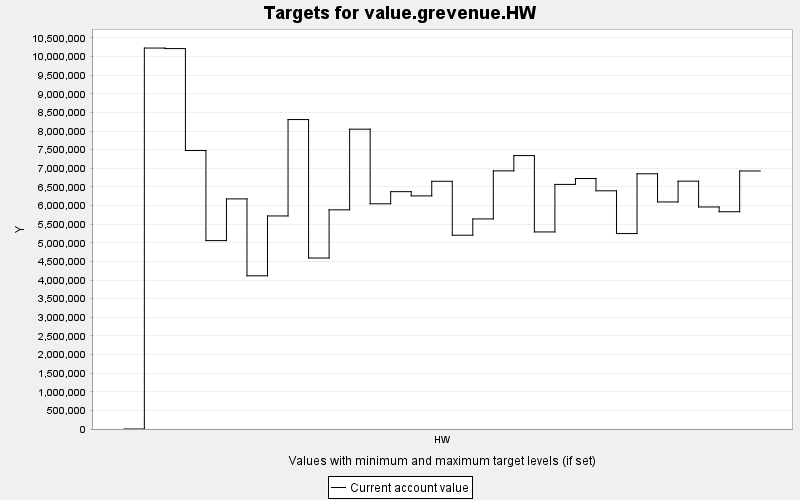

Values plotted in this chart, from the file beside it:
TARGET, PERIOD, YEAR, PERIODWIDTH, MINIMUM, MAXIMUM, MINWEIGHT, MAXWEIGHT, CURRENT, SUMMARY
value.grevenue.HW, 0, 0, 10.0, 0.0, 10000, 1.0, 1.0, 0.0, 0.0
value.grevenue.HW, 1, 10, 10.0, 0.0, 10000, 1.0, 1.0, 1.0228145E7, 0.0
value.grevenue.HW, 2, 20, 10.0, 0.0, 10000, 1.0, 1.0, 1.0213566E7, 0.0
value.grevenue.HW, 3, 30, 10.0, 0.0, 10000, 1.0, 1.0, 7476726, 0.0
value.grevenue.HW, 4, 40, 10.0, 0.0, 10000, 1.0, 1.0, 5058208, 0.0
value.grevenue.HW, 5, 50, 10.0, 0.0, 10000, 1.0, 1.0, 6178018, 0.0
value.grevenue.HW, 6, 60, 10.0, 0.0, 10000, 1.0, 1.0, 4113239, 0.0
value.grevenue.HW, 7, 70, 10.0, 0.0, 10000, 1.0, 1.0, 5720015, 0.0
value.grevenue.HW, 8, 80, 10.0, 0.0, 10000, 1.0, 1.0, 8308183, 0.0
value.grevenue.HW, 9, 90, 10.0, 0.0, 10000, 1.0, 1.0, 4590872, 0.0
value.grevenue.HW, 10, 100, 10.0, 0.0, 10000, 1.0, 1.0, 5884425, 0.0
value.grevenue.HW, 11, 110, 10.0, 0.0, 10000, 1.0, 1.0, 8050010, 0.0
value.grevenue.HW, 12, 120, 10.0, 0.0, 10000, 1.0, 1.0, 6046954, 0.0
value.grevenue.HW, 13, 130, 10.0, 0.0, 10000, 1.0, 1.0, 6372208, 0.0
value.grevenue.HW, 14, 140, 10.0, 0.0, 10000, 1.0, 1.0, 6258586, 0.0
value.grevenue.HW, 15, 150, 10.0, 0.0, 10000, 1.0, 1.0, 6650840, 0.0
value.grevenue.HW, 16, 160, 10.0, 0.0, 10000, 1.0, 1.0, 5203050, 0.0
value.grevenue.HW, 17, 170, 10.0, 0.0, 10000, 1.0, 1.0, 5639914, 0.0
value.grevenue.HW, 18, 180, 10.0, 0.0, 10000, 1.0, 1.0, 6931097, 0.0
value.grevenue.HW, 19, 190, 10.0, 0.0, 10000, 1.0, 1.0, 7341003, 0.0
value.grevenue.HW, 20, 200, 10.0, 0.0, 10000, 1.0, 1.0, 5290934, 0.0
value.grevenue.HW, 21, 210, 10.0, 0.0, 10000, 1.0, 1.0, 6567008, 0.0
value.grevenue.HW, 22, 220, 10.0, 0.0, 10000, 1.0, 1.0, 6724966, 0.0
value.grevenue.HW, 23, 230, 10.0, 0.0, 10000, 1.0, 1.0, 6395163, 0.0
value.grevenue.HW, 24, 240, 10.0, 0.0, 10000, 1.0, 1.0, 5247334, 0.0
value.grevenue.HW, 25, 250, 10.0, 0.0, 10000, 1.0, 1.0, 6852328, 0.0
value.grevenue.HW, 26, 260, 10.0, 0.0, 10000, 1.0, 1.0, 6095992, 0.0
value.grevenue.HW, 27, 270, 10.0, 0.0, 10000, 1.0, 1.0, 6654155, 0.0
value.grevenue.HW, 28, 280, 10.0, 0.0, 10000, 1.0, 1.0, 5961069, 0.0
value.grevenue.HW, 29, 290, 10.0, 0.0, 10000, 1.0, 1.0, 5832920, 0.0
value.grevenue.HW, 30, 300, 10.0, 0.0, 10000, 1.0, 1.0, 6928015, 0.0
